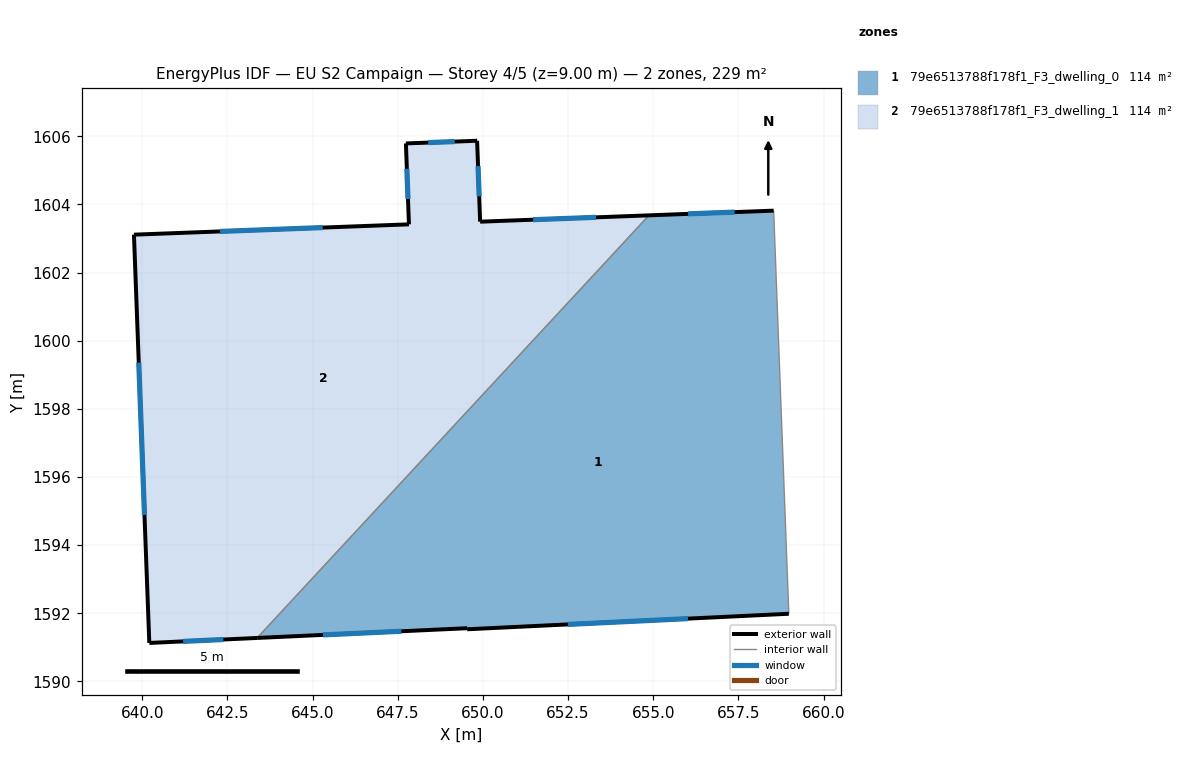
=== STOREY PLAN SPEC (per zone: floor XY polygon, exterior-wall plan segments, windows/doors) ===
zone 1: 79e6513788f178f1_F3_dwelling_0  (114.5 m²)
  floor: (658.54, 1603.82) (658.98, 1591.99) (649.54, 1591.53) (649.54, 1591.56) (643.37, 1591.28) (654.88, 1603.68)
  exterior wall: (658.54, 1603.82) – (654.88, 1603.68)  [3.7 m]
    window: (657.39, 1603.78) – (656.02, 1603.72)  [1.5 m²]
  exterior wall: (649.54, 1591.53) – (658.98, 1591.99)  [9.5 m]
    window: (652.50, 1591.67) – (656.02, 1591.84)  [3.9 m²]
  exterior wall: (649.54, 1591.56) – (649.54, 1591.53)  [0.0 m]
  exterior wall: (643.37, 1591.28) – (649.54, 1591.56)  [6.2 m]
    window: (645.31, 1591.37) – (647.61, 1591.47)  [2.6 m²]
  interior walls: 2
zone 2: 79e6513788f178f1_F3_dwelling_1  (114.5 m²)
  floor: (654.88, 1603.68) (643.37, 1591.28) (640.21, 1591.13) (639.76, 1603.11) (647.83, 1603.42) (647.74, 1605.79) (649.83, 1605.87) (649.92, 1603.50)
  exterior wall: (649.83, 1605.87) – (647.74, 1605.79)  [2.1 m]
    window: (649.17, 1605.85) – (648.40, 1605.82)  [0.9 m²]
  exterior wall: (649.92, 1603.50) – (649.83, 1605.87)  [2.4 m]
    window: (649.89, 1604.24) – (649.86, 1605.13)  [1.0 m²]
  exterior wall: (654.88, 1603.68) – (649.92, 1603.50)  [5.0 m]
    window: (653.32, 1603.62) – (651.47, 1603.55)  [2.1 m²]
  exterior wall: (640.21, 1591.13) – (643.37, 1591.28)  [3.2 m]
    window: (641.20, 1591.18) – (642.38, 1591.23)  [1.3 m²]
  exterior wall: (639.76, 1603.11) – (640.21, 1591.13)  [12.0 m]
    window: (639.90, 1599.36) – (640.07, 1594.89)  [5.0 m²]
  exterior wall: (647.83, 1603.42) – (639.76, 1603.11)  [8.1 m]
    window: (645.30, 1603.32) – (642.29, 1603.21)  [3.4 m²]
  exterior wall: (647.74, 1605.79) – (647.83, 1603.42)  [2.4 m]
    window: (647.77, 1605.05) – (647.80, 1604.16)  [1.0 m²]
  interior walls: 1

=== DERIVED (storey summary) ===
Building: EU S2 Campaign
Storey: 4 of 5  (floor level z = 9.00 m)
Storey gross floor area: 229.0 m²
Zones on this storey: 2
  - 79e6513788f178f1_F3_dwelling_0: floor 114.5 m²; exterior wall 19.3 m (57.9 m²); 3 window(s) 8.1 m²; WWR 13.9%
  - 79e6513788f178f1_F3_dwelling_1: floor 114.5 m²; exterior wall 35.0 m (105.1 m²); 7 window(s) 14.6 m²; WWR 13.9%
Zone adjacency (shared interzone walls):
  - 79e6513788f178f1_F3_dwelling_0 ↔ 79e6513788f178f1_F3_dwelling_1